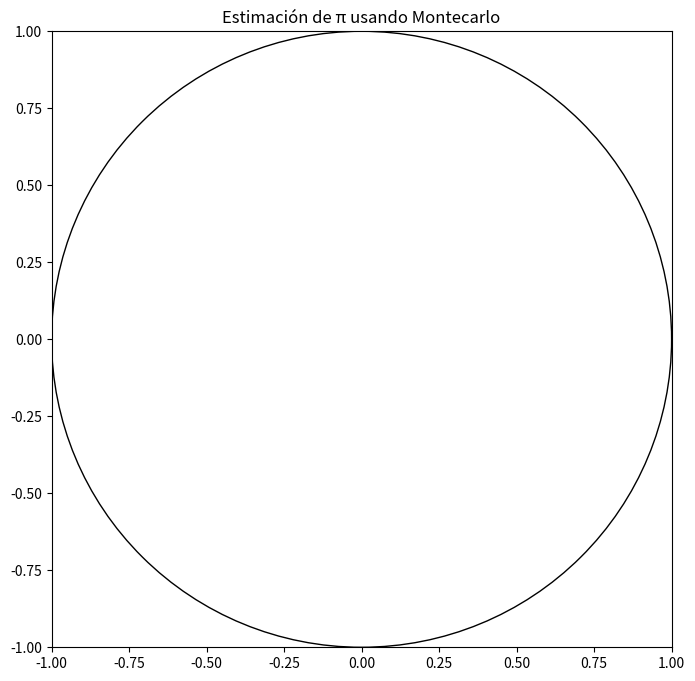

Write Python code to recreate this figure.
import numpy as np
import matplotlib.pyplot as plt
from matplotlib.animation import FuncAnimation

##inicializar variables
num_muestras = 10000
muestras_por_frame = 1
num_frames = num_muestras // muestras_por_frame
x_dentro_total, y_dentro_total, x_fuera_total, y_fuera_total = [], [], [], []
dentro_del_circulo = 0  # contador acumulativo

#algoritmo montecarlo
def montecarlo_pi(num_muestras, frame):
    global dentro_del_circulo
    puntos_x_dentro = []
    puntos_y_dentro = []
    puntos_x_fuera = []
    puntos_y_fuera = []
    for _ in range(num_muestras):
        x, y = 2*np.random.random()-1, 2*np.random.random()-1  # Coordenadas entre -1 y 1
        distancia_al_centro = x**2 + y**2
        if distancia_al_centro <= 1:
            dentro_del_circulo += 1
            puntos_x_dentro.append(x)
            puntos_y_dentro.append(y)
        else:
            puntos_x_fuera.append(x)
            puntos_y_fuera.append(y)
    pi_estimado = 4 * (dentro_del_circulo / (num_muestras * (frame + 1)))
    return puntos_x_dentro, puntos_y_dentro, puntos_x_fuera, puntos_y_fuera, pi_estimado



fig, ax = plt.subplots(figsize=(8, 8))
ax.set_xlim(-1, 1)
ax.set_ylim(-1, 1)
ax.set_title("Estimación de π usando Montecarlo")
circle = plt.Circle((0, 0), 1, color='black', fill=False)
ax.add_patch(circle)
scatter_dentro, = ax.plot([], [], 'bo', ms=2)
scatter_fuera, = ax.plot([], [], 'ro', ms=2)
text_pi = ax.text(0.05, 0.9, '', transform=ax.transAxes)

def init():
    scatter_dentro.set_data([], [])
    scatter_fuera.set_data([], [])
    text_pi.set_text('')
    return scatter_dentro, scatter_fuera, text_pi


def update(frame):
    global x_dentro_total, y_dentro_total, x_fuera_total, y_fuera_total
    x_dentro, y_dentro, x_fuera, y_fuera, pi_est = montecarlo_pi(muestras_por_frame, frame)
    x_dentro_total += x_dentro
    y_dentro_total += y_dentro
    x_fuera_total += x_fuera
    y_fuera_total += y_fuera
    scatter_dentro.set_data(x_dentro_total, y_dentro_total)
    scatter_fuera.set_data(x_fuera_total, y_fuera_total)
    total_dardos = muestras_por_frame * (frame + 1)
    text_pi.set_text(f'π ≈ {pi_est:.4f} con {total_dardos} dardos')
    return scatter_dentro, scatter_fuera, text_pi

ani = FuncAnimation(fig, update, frames=num_frames, init_func=init, blit=True, repeat=False, interval = 1)
plt.show()
